Run: headless pygame with SDL's dummy video driver; simulated clock (each Clock.tick advances the game by its frame time, no real sleeping); random seed 0; keys injected as events and as key.get_pressed() state; mouse plan: one left click at the window centre at the start of phase 2, then a move to the lower-right quarter at the start of phase 3.
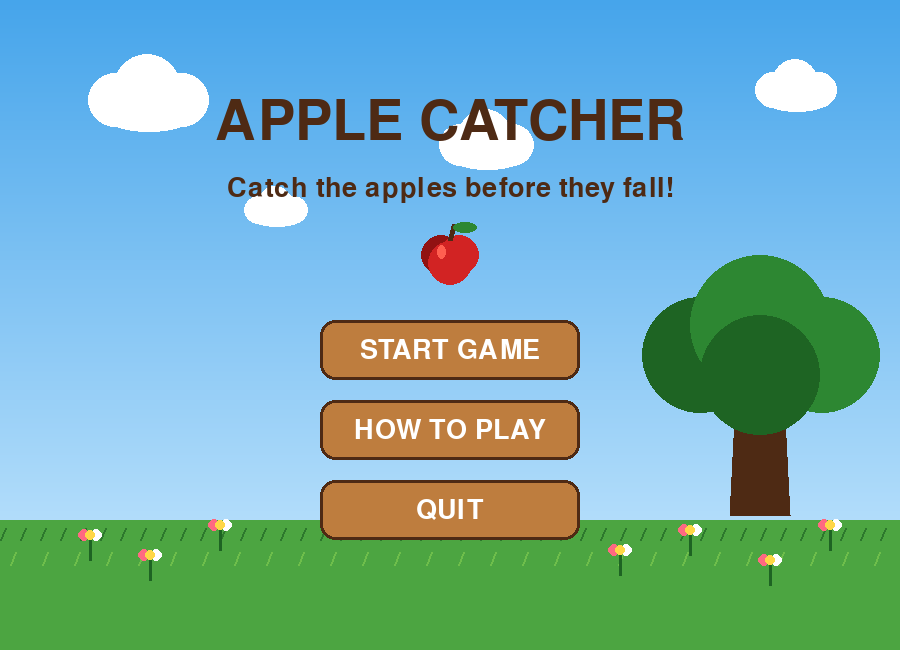
Frame 1 of 4 · flips 1–60 · no input
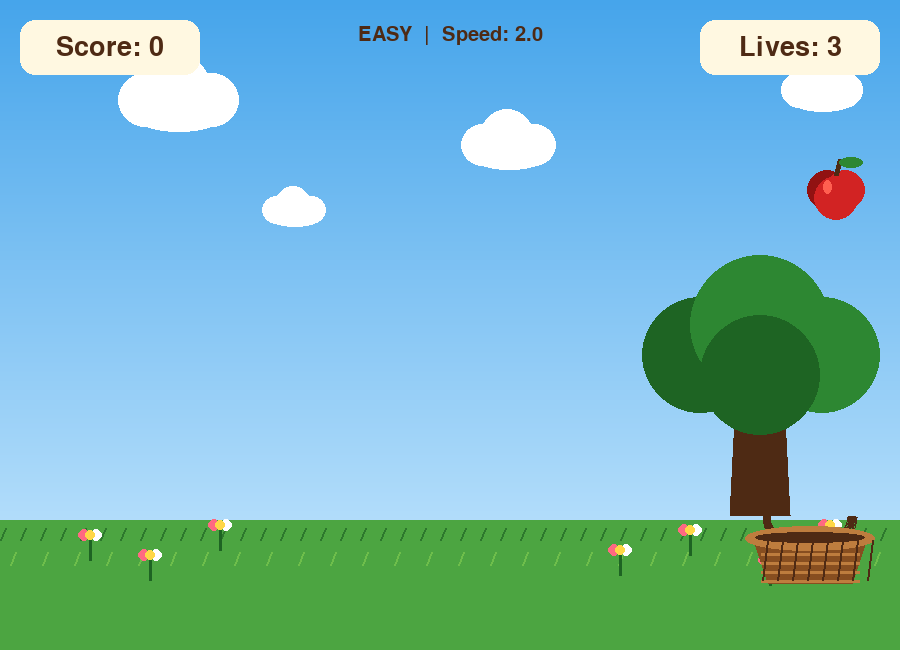
Frame 2 of 4 · flips 61–180 · clicked the window centre · tapped SPACE, RETURN · held RIGHT (→), D
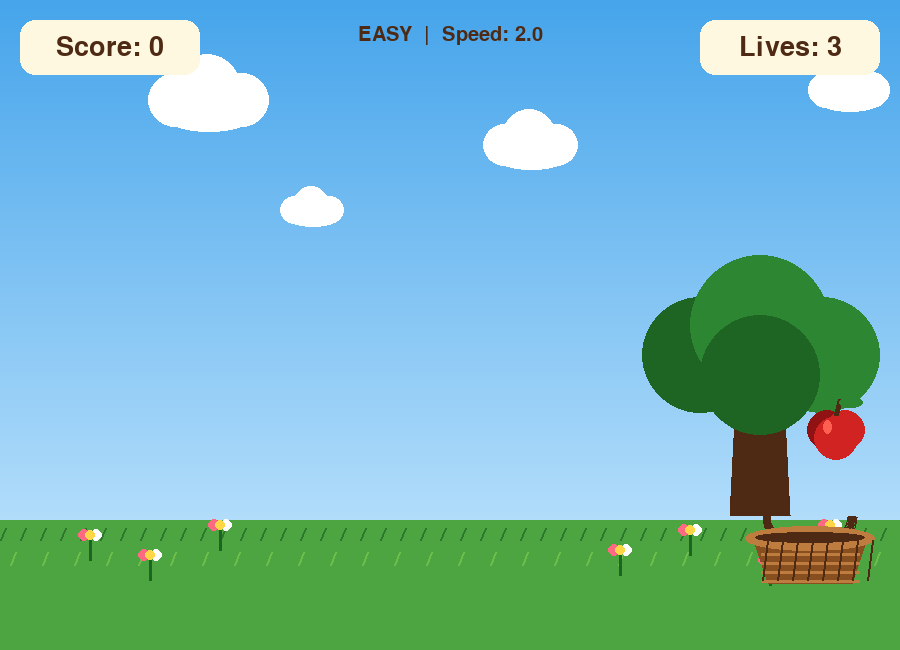
Frame 3 of 4 · flips 181–300 · moved the mouse to the lower-right quarter · held DOWN (↓), S
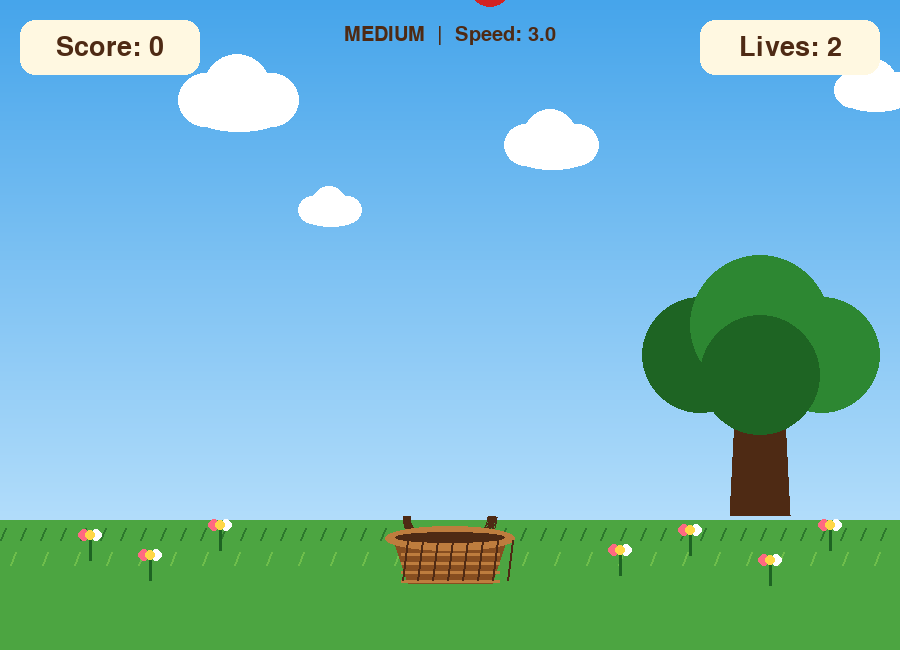
Frame 4 of 4 · flips 301–420 · held LEFT (←), A, UP (↑), W

The pygame program that drew these frames:

import pygame
import random
import math

pygame.init()

# =========================================================
# WINDOW
# =========================================================

WIDTH = 900
HEIGHT = 650

screen = pygame.display.set_mode((WIDTH, HEIGHT))
pygame.display.set_caption("Apple Catcher")

clock = pygame.time.Clock()


# =========================================================
# COLORS
# =========================================================

SKY_TOP = (70, 165, 235)
SKY_BOTTOM = (205, 235, 255)

WHITE = (255, 255, 255)
BLACK = (25, 25, 25)

GRASS = (76, 165, 65)
DARK_GRASS = (45, 120, 45)
LIGHT_GRASS = (110, 190, 75)

BROWN = (135, 78, 32)
DARK_BROWN = (78, 42, 20)
LIGHT_BROWN = (190, 125, 62)

RED = (210, 35, 35)
DARK_RED = (145, 18, 18)
LIGHT_RED = (255, 95, 80)

GREEN = (45, 135, 50)
DARK_GREEN = (30, 100, 35)

YELLOW = (255, 215, 70)
ORANGE = (240, 150, 45)

PANEL = (255, 248, 225)


# =========================================================
# FONTS
# =========================================================

title_font = pygame.font.Font(None, 82)
large_font = pygame.font.Font(None, 58)
medium_font = pygame.font.Font(None, 40)
small_font = pygame.font.Font(None, 30)


# =========================================================
# GAME STATES
# =========================================================

MENU = "menu"
INSTRUCTIONS = "instructions"
PLAYING = "playing"
GAME_OVER = "game_over"

game_state = MENU


# =========================================================
# GAME DATA
# =========================================================

score = 0
lives = 3
high_score = 0

# Current apple speed
apple_speed = 2.0

# Maximum possible speed
MAX_SPEED = 6.0

# Speed at different life stages
THREE_LIVES_SPEED = 2.0
TWO_LIVES_SPEED = 3.0
ONE_LIFE_SPEED = 4.2

# How much catching apples increases difficulty
CATCH_SPEED_INCREASE = 0.12

# Number of catches before speed increase
CATCHES_PER_SPEED_UP = 4

catch_count = 0


# =========================================================
# BASKET
# =========================================================

basket_width = 130
basket_height = 48

basket_x = (WIDTH - basket_width) // 2
basket_y = HEIGHT - 115

basket_speed = 3


# =========================================================
# APPLE
# =========================================================

apple_size = 36

apple_x = random.randint(
    60,
    WIDTH - 60
)

apple_y = -50


# =========================================================
# CLOUDS
# =========================================================

clouds = [
    [100, 100, 1.0, 0.25],
    [450, 145, 0.8, 0.18],
    [760, 90, 0.7, 0.22],
    [250, 210, 0.55, 0.15]
]


# =========================================================
# FLOWERS
# =========================================================

flowers = [
    (90, 535),
    (150, 555),
    (220, 525),
    (620, 550),
    (690, 530),
    (770, 560),
    (830, 525)
]


# =========================================================
# SKY
# =========================================================

def draw_sky():

    for y in range(HEIGHT):

        ratio = y / HEIGHT

        r = int(
            SKY_TOP[0] * (1 - ratio)
            + SKY_BOTTOM[0] * ratio
        )

        g = int(
            SKY_TOP[1] * (1 - ratio)
            + SKY_BOTTOM[1] * ratio
        )

        b = int(
            SKY_TOP[2] * (1 - ratio)
            + SKY_BOTTOM[2] * ratio
        )

        pygame.draw.line(
            screen,
            (r, g, b),
            (0, y),
            (WIDTH, y)
        )


# =========================================================
# CLOUD
# =========================================================

def draw_cloud(x, y, scale):

    x = int(x)
    y = int(y)

    pygame.draw.circle(
        screen,
        WHITE,
        (x, y),
        int(27 * scale)
    )

    pygame.draw.circle(
        screen,
        WHITE,
        (
            x + int(32 * scale),
            y - int(12 * scale)
        ),
        int(34 * scale)
    )

    pygame.draw.circle(
        screen,
        WHITE,
        (
            x + int(67 * scale),
            y
        ),
        int(27 * scale)
    )

    pygame.draw.ellipse(
        screen,
        WHITE,
        (
            x - int(12 * scale),
            y,
            int(92 * scale),
            int(32 * scale)
        )
    )


def update_clouds():

    for cloud in clouds:

        cloud[0] += cloud[3]

        if cloud[0] > WIDTH + 100:
            cloud[0] = -120


# =========================================================
# TREE
# =========================================================

def draw_tree(x, y):

    pygame.draw.polygon(
        screen,
        DARK_BROWN,
        [
            (x - 22, y),
            (x + 22, y),
            (x + 30, y + 155),
            (x - 30, y + 155)
        ]
    )

    pygame.draw.line(
        screen,
        DARK_BROWN,
        (x, y + 55),
        (x - 65, y + 5),
        17
    )

    pygame.draw.line(
        screen,
        DARK_BROWN,
        (x + 5, y + 60),
        (x + 65, y + 8),
        17
    )

    pygame.draw.circle(
        screen,
        DARK_GREEN,
        (x - 60, y - 5),
        58
    )

    pygame.draw.circle(
        screen,
        GREEN,
        (x, y - 35),
        70
    )

    pygame.draw.circle(
        screen,
        GREEN,
        (x + 62, y - 5),
        58
    )

    pygame.draw.circle(
        screen,
        DARK_GREEN,
        (x, y + 15),
        60
    )


# =========================================================
# GROUND
# =========================================================

def draw_ground():

    ground_y = HEIGHT - 130

    pygame.draw.rect(
        screen,
        GRASS,
        (0, ground_y, WIDTH, 130)
    )

    for x in range(0, WIDTH, 20):

        pygame.draw.line(
            screen,
            DARK_GRASS,
            (x, ground_y + 20),
            (x + 5, ground_y + 8),
            2
        )

    for x in range(10, WIDTH, 32):

        pygame.draw.line(
            screen,
            LIGHT_GRASS,
            (x, ground_y + 45),
            (x + 5, ground_y + 32),
            2
        )


# =========================================================
# FLOWER
# =========================================================

def draw_flower(x, y):

    pygame.draw.line(
        screen,
        DARK_GREEN,
        (x, y),
        (x, y + 25),
        3
    )

    pygame.draw.circle(
        screen,
        (255, 105, 130),
        (x - 6, y),
        6
    )

    pygame.draw.circle(
        screen,
        WHITE,
        (x + 6, y),
        6
    )

    pygame.draw.circle(
        screen,
        YELLOW,
        (x, y),
        5
    )


# =========================================================
# APPLE
# =========================================================

def draw_apple(x, y):

    x = int(x)
    y = int(y)

    pygame.draw.circle(
        screen,
        DARK_RED,
        (x - 9, y),
        20
    )

    pygame.draw.circle(
        screen,
        RED,
        (x + 9, y),
        20
    )

    pygame.draw.circle(
        screen,
        RED,
        (x, y + 8),
        22
    )

    pygame.draw.ellipse(
        screen,
        LIGHT_RED,
        (
            x - 13,
            y - 10,
            9,
            14
        )
    )

    pygame.draw.line(
        screen,
        DARK_BROWN,
        (x, y - 15),
        (x + 4, y - 31),
        5
    )

    pygame.draw.ellipse(
        screen,
        GREEN,
        (
            x + 3,
            y - 33,
            24,
            11
        )
    )


# =========================================================
# BASKET
# =========================================================

def draw_basket(x, y):

    pygame.draw.arc(
        screen,
        DARK_BROWN,
        (
            x + 18,
            y - 55,
            basket_width - 36,
            75
        ),
        math.pi,
        math.pi * 2,
        8
    )

    points = [
        (x + 7, y),
        (x + basket_width - 7, y),
        (x + basket_width - 23, y + basket_height),
        (x + 23, y + basket_height)
    ]

    pygame.draw.polygon(
        screen,
        BROWN,
        points
    )

    pygame.draw.ellipse(
        screen,
        LIGHT_BROWN,
        (
            x,
            y - 9,
            basket_width,
            25
        )
    )

    pygame.draw.ellipse(
        screen,
        DARK_BROWN,
        (
            x + 10,
            y - 3,
            basket_width - 20,
            11
        )
    )

    for line_y in range(
        y + 10,
        y + basket_height,
        9
    ):

        pygame.draw.line(
            screen,
            LIGHT_BROWN,
            (x + 16, line_y),
            (x + basket_width - 16, line_y),
            3
        )

    for line_x in range(
        x + 22,
        x + basket_width,
        15
    ):

        pygame.draw.line(
            screen,
            DARK_BROWN,
            (line_x, y + 5),
            (line_x - 5, y + basket_height - 3),
            2
        )


# =========================================================
# BUTTON
# =========================================================

def draw_button(rect, text, mouse_pos):

    hovered = rect.collidepoint(mouse_pos)

    if hovered:

        pygame.draw.rect(
            screen,
            ORANGE,
            rect,
            border_radius=15
        )

    else:

        pygame.draw.rect(
            screen,
            LIGHT_BROWN,
            rect,
            border_radius=15
        )

    pygame.draw.rect(
        screen,
        DARK_BROWN,
        rect,
        3,
        border_radius=15
    )

    text_surface = medium_font.render(
        text,
        True,
        WHITE
    )

    screen.blit(
        text_surface,
        (
            rect.centerx - text_surface.get_width() // 2,
            rect.centery - text_surface.get_height() // 2
        )
    )


# =========================================================
# RESET GAME
# =========================================================

def reset_game():

    global score
    global lives
    global apple_x
    global apple_y
    global basket_x
    global apple_speed
    global catch_count

    score = 0

    lives = 3

    # Start at a reasonable beginner speed
    apple_speed = THREE_LIVES_SPEED

    catch_count = 0

    basket_x = (
        WIDTH - basket_width
    ) // 2

    apple_x = random.randint(
        60,
        WIDTH - 60
    )

    apple_y = -50


# =========================================================
# UPDATE DIFFICULTY
# =========================================================

def update_difficulty():

    global apple_speed

    # Base speed depending on remaining lives

    if lives == 3:

        base_speed = THREE_LIVES_SPEED

    elif lives == 2:

        base_speed = TWO_LIVES_SPEED

    else:

        base_speed = ONE_LIFE_SPEED

    # Extra difficulty based on score
    score_bonus = (
        score // CATCHES_PER_SPEED_UP
    ) * CATCH_SPEED_INCREASE

    target_speed = (
        base_speed + score_bonus
    )

    # Never exceed maximum speed
    target_speed = min(
        target_speed,
        MAX_SPEED
    )

    # Smoothly move toward target speed
    if apple_speed < target_speed:

        apple_speed += 0.04

        if apple_speed > target_speed:
            apple_speed = target_speed

    elif apple_speed > target_speed:

        apple_speed -= 0.04

        if apple_speed < target_speed:
            apple_speed = target_speed


# =========================================================
# MENU
# =========================================================

def draw_menu():

    draw_sky()

    update_clouds()

    for cloud in clouds:

        draw_cloud(
            cloud[0],
            cloud[1],
            cloud[2]
        )

    draw_ground()

    draw_tree(
        760,
        360
    )

    for flower in flowers:

        draw_flower(
            flower[0],
            flower[1]
        )

    title = title_font.render(
        "APPLE CATCHER",
        True,
        DARK_BROWN
    )

    screen.blit(
        title,
        (
            WIDTH // 2
            - title.get_width() // 2,
            95
        )
    )

    subtitle = medium_font.render(
        "Catch the apples before they fall!",
        True,
        DARK_BROWN
    )

    screen.blit(
        subtitle,
        (
            WIDTH // 2
            - subtitle.get_width() // 2,
            175
        )
    )

    draw_apple(
        WIDTH // 2,
        255
    )

    mouse_pos = pygame.mouse.get_pos()

    start_button = pygame.Rect(
        WIDTH // 2 - 130,
        320,
        260,
        60
    )

    instructions_button = pygame.Rect(
        WIDTH // 2 - 130,
        400,
        260,
        60
    )

    quit_button = pygame.Rect(
        WIDTH // 2 - 130,
        480,
        260,
        60
    )

    draw_button(
        start_button,
        "START GAME",
        mouse_pos
    )

    draw_button(
        instructions_button,
        "HOW TO PLAY",
        mouse_pos
    )

    draw_button(
        quit_button,
        "QUIT",
        mouse_pos
    )


# =========================================================
# INSTRUCTIONS
# =========================================================

def draw_instructions():

    draw_sky()

    update_clouds()

    for cloud in clouds:

        draw_cloud(
            cloud[0],
            cloud[1],
            cloud[2]
        )

    draw_ground()

    panel = pygame.Rect(
        120,
        70,
        WIDTH - 240,
        480
    )

    pygame.draw.rect(
        screen,
        PANEL,
        panel,
        border_radius=25
    )

    pygame.draw.rect(
        screen,
        DARK_BROWN,
        panel,
        4,
        border_radius=25
    )

    title = large_font.render(
        "HOW TO PLAY",
        True,
        DARK_BROWN
    )

    screen.blit(
        title,
        (
            WIDTH // 2
            - title.get_width() // 2,
            105
        )
    )

    instructions = [
        "LEFT / RIGHT  -  Move the basket",
        "Catch an apple  =  +1 point",
        "Miss an apple  =  lose 1 life",
        "3 lives  =  Easy speed",
        "2 lives  =  Medium speed",
        "1 life  =  Hard speed",
        "SPACE  =  Play Again",
        "ESC  =  Main Menu"
    ]

    y = 175

    for instruction in instructions:

        text = small_font.render(
            instruction,
            True,
            DARK_BROWN
        )

        screen.blit(
            text,
            (
                WIDTH // 2
                - text.get_width() // 2,
                y
            )
        )

        y += 40

    back_button = pygame.Rect(
        WIDTH // 2 - 120,
        485,
        240,
        55
    )

    draw_button(
        back_button,
        "BACK TO MENU",
        pygame.mouse.get_pos()
    )


# =========================================================
# GAME SCREEN
# =========================================================

def draw_game():

    draw_sky()

    update_clouds()

    for cloud in clouds:

        draw_cloud(
            cloud[0],
            cloud[1],
            cloud[2]
        )

    draw_ground()

    draw_tree(
        760,
        360
    )

    for flower in flowers:

        draw_flower(
            flower[0],
            flower[1]
        )

    draw_apple(
        apple_x,
        apple_y
    )

    draw_basket(
        basket_x,
        basket_y
    )

    # Score panel

    score_panel = pygame.Rect(
        20,
        20,
        180,
        55
    )

    pygame.draw.rect(
        screen,
        PANEL,
        score_panel,
        border_radius=15
    )

    score_text = medium_font.render(
        f"Score: {score}",
        True,
        DARK_BROWN
    )

    screen.blit(
        score_text,
        (
            score_panel.centerx
            - score_text.get_width() // 2,
            score_panel.centery
            - score_text.get_height() // 2
        )
    )

    # Lives panel

    lives_panel = pygame.Rect(
        WIDTH - 200,
        20,
        180,
        55
    )

    pygame.draw.rect(
        screen,
        PANEL,
        lives_panel,
        border_radius=15
    )

    lives_text = medium_font.render(
        f"Lives: {lives}",
        True,
        DARK_BROWN
    )

    screen.blit(
        lives_text,
        (
            lives_panel.centerx
            - lives_text.get_width() // 2,
            lives_panel.centery
            - lives_text.get_height() // 2
        )
    )

    # Difficulty indicator

    if lives == 3:

        difficulty = "EASY"

    elif lives == 2:

        difficulty = "MEDIUM"

    else:

        difficulty = "HARD"

    difficulty_text = small_font.render(
        f"{difficulty}  |  Speed: {apple_speed:.1f}",
        True,
        DARK_BROWN
    )

    screen.blit(
        difficulty_text,
        (
            WIDTH // 2
            - difficulty_text.get_width() // 2,
            25
        )
    )


# =========================================================
# GAME OVER
# =========================================================

def draw_game_over():

    draw_game()

    overlay = pygame.Surface(
        (WIDTH, HEIGHT),
        pygame.SRCALPHA
    )

    overlay.fill(
        (20, 20, 20, 165)
    )

    screen.blit(
        overlay,
        (0, 0)
    )

    title = title_font.render(
        "GAME OVER",
        True,
        WHITE
    )

    screen.blit(
        title,
        (
            WIDTH // 2
            - title.get_width() // 2,
            150
        )
    )

    final_score = medium_font.render(
        f"Final Score: {score}",
        True,
        WHITE
    )

    screen.blit(
        final_score,
        (
            WIDTH // 2
            - final_score.get_width() // 2,
            245
        )
    )

    high_score_text = medium_font.render(
        f"High Score: {high_score}",
        True,
        YELLOW
    )

    screen.blit(
        high_score_text,
        (
            WIDTH // 2
            - high_score_text.get_width() // 2,
            290
        )
    )

    play_again = pygame.Rect(
        WIDTH // 2 - 140,
        360,
        280,
        60
    )

    menu_button = pygame.Rect(
        WIDTH // 2 - 140,
        440,
        280,
        60
    )

    mouse_pos = pygame.mouse.get_pos()

    draw_button(
        play_again,
        "PLAY AGAIN",
        mouse_pos
    )

    draw_button(
        menu_button,
        "MAIN MENU",
        mouse_pos
    )


# =========================================================
# MAIN LOOP
# =========================================================

running = True

while running:

    # =====================================================
    # EVENTS
    # =====================================================

    for event in pygame.event.get():

        if event.type == pygame.QUIT:

            running = False


        # =================================================
        # MENU
        # =================================================

        if game_state == MENU:

            if event.type == pygame.MOUSEBUTTONDOWN:

                start_button = pygame.Rect(
                    WIDTH // 2 - 130,
                    320,
                    260,
                    60
                )

                instructions_button = pygame.Rect(
                    WIDTH // 2 - 130,
                    400,
                    260,
                    60
                )

                quit_button = pygame.Rect(
                    WIDTH // 2 - 130,
                    480,
                    260,
                    60
                )

                if start_button.collidepoint(
                    event.pos
                ):

                    reset_game()

                    game_state = PLAYING

                elif instructions_button.collidepoint(
                    event.pos
                ):

                    game_state = INSTRUCTIONS

                elif quit_button.collidepoint(
                    event.pos
                ):

                    running = False


            if event.type == pygame.KEYDOWN:

                if event.key == pygame.K_SPACE:

                    reset_game()

                    game_state = PLAYING


        # =================================================
        # INSTRUCTIONS
        # =================================================

        elif game_state == INSTRUCTIONS:

            if event.type == pygame.MOUSEBUTTONDOWN:

                back_button = pygame.Rect(
                    WIDTH // 2 - 120,
                    485,
                    240,
                    55
                )

                if back_button.collidepoint(
                    event.pos
                ):

                    game_state = MENU


            if event.type == pygame.KEYDOWN:

                if event.key == pygame.K_ESCAPE:

                    game_state = MENU


        # =================================================
        # PLAYING
        # =================================================

        elif game_state == PLAYING:

            if event.type == pygame.KEYDOWN:

                if event.key == pygame.K_ESCAPE:

                    game_state = MENU


        # =================================================
        # GAME OVER
        # =================================================

        elif game_state == GAME_OVER:

            if event.type == pygame.MOUSEBUTTONDOWN:

                play_again = pygame.Rect(
                    WIDTH // 2 - 140,
                    360,
                    280,
                    60
                )

                menu_button = pygame.Rect(
                    WIDTH // 2 - 140,
                    440,
                    280,
                    60
                )

                if play_again.collidepoint(
                    event.pos
                ):

                    reset_game()

                    game_state = PLAYING

                elif menu_button.collidepoint(
                    event.pos
                ):

                    game_state = MENU


            if event.type == pygame.KEYDOWN:

                if event.key == pygame.K_SPACE:

                    reset_game()

                    game_state = PLAYING

                elif event.key == pygame.K_ESCAPE:

                    game_state = MENU


    # =====================================================
    # GAME LOGIC
    # =====================================================

    if game_state == PLAYING:

        keys = pygame.key.get_pressed()

        # Basket movement

        if keys[pygame.K_LEFT]:

            basket_x -= basket_speed

        if keys[pygame.K_RIGHT]:

            basket_x += basket_speed

        # Keep basket inside screen

        basket_x = max(
            0,
            min(
                basket_x,
                WIDTH - basket_width
            )
        )

        # Update difficulty first

        update_difficulty()

        # Apple movement

        apple_y += apple_speed

        # Collision

        apple_rect = pygame.Rect(
            apple_x - apple_size // 2,
            apple_y - apple_size // 2,
            apple_size,
            apple_size
        )

        basket_rect = pygame.Rect(
            basket_x,
            basket_y,
            basket_width,
            basket_height
        )

        # =================================================
        # APPLE CAUGHT
        # =================================================

        if apple_rect.colliderect(
            basket_rect
        ):

            score += 1

            catch_count += 1

            if score > high_score:

                high_score = score

            apple_x = random.randint(
                60,
                WIDTH - 60
            )

            apple_y = -50

            # Every few catches,
            # slightly increase difficulty

            if (
                catch_count
                % CATCHES_PER_SPEED_UP
                == 0
            ):

                apple_speed = min(
                    apple_speed
                    + CATCH_SPEED_INCREASE,
                    MAX_SPEED
                )


        # =================================================
        # APPLE MISSED
        # =================================================

        if apple_y > HEIGHT:

            lives -= 1

            apple_x = random.randint(
                60,
                WIDTH - 60
            )

            apple_y = -50

            # Immediately adjust difficulty
            # after losing a life

            if lives == 2:

                apple_speed = max(
                    apple_speed,
                    TWO_LIVES_SPEED
                )

            elif lives == 1:

                apple_speed = max(
                    apple_speed,
                    ONE_LIFE_SPEED
                )

            # Game over

            if lives <= 0:

                lives = 0

                if score > high_score:

                    high_score = score

                game_state = GAME_OVER


    # =====================================================
    # DRAW
    # =====================================================

    if game_state == MENU:

        draw_menu()

    elif game_state == INSTRUCTIONS:

        draw_instructions()

    elif game_state == PLAYING:

        draw_game()

    elif game_state == GAME_OVER:

        draw_game_over()


    pygame.display.update()

    clock.tick(60)


pygame.quit()
